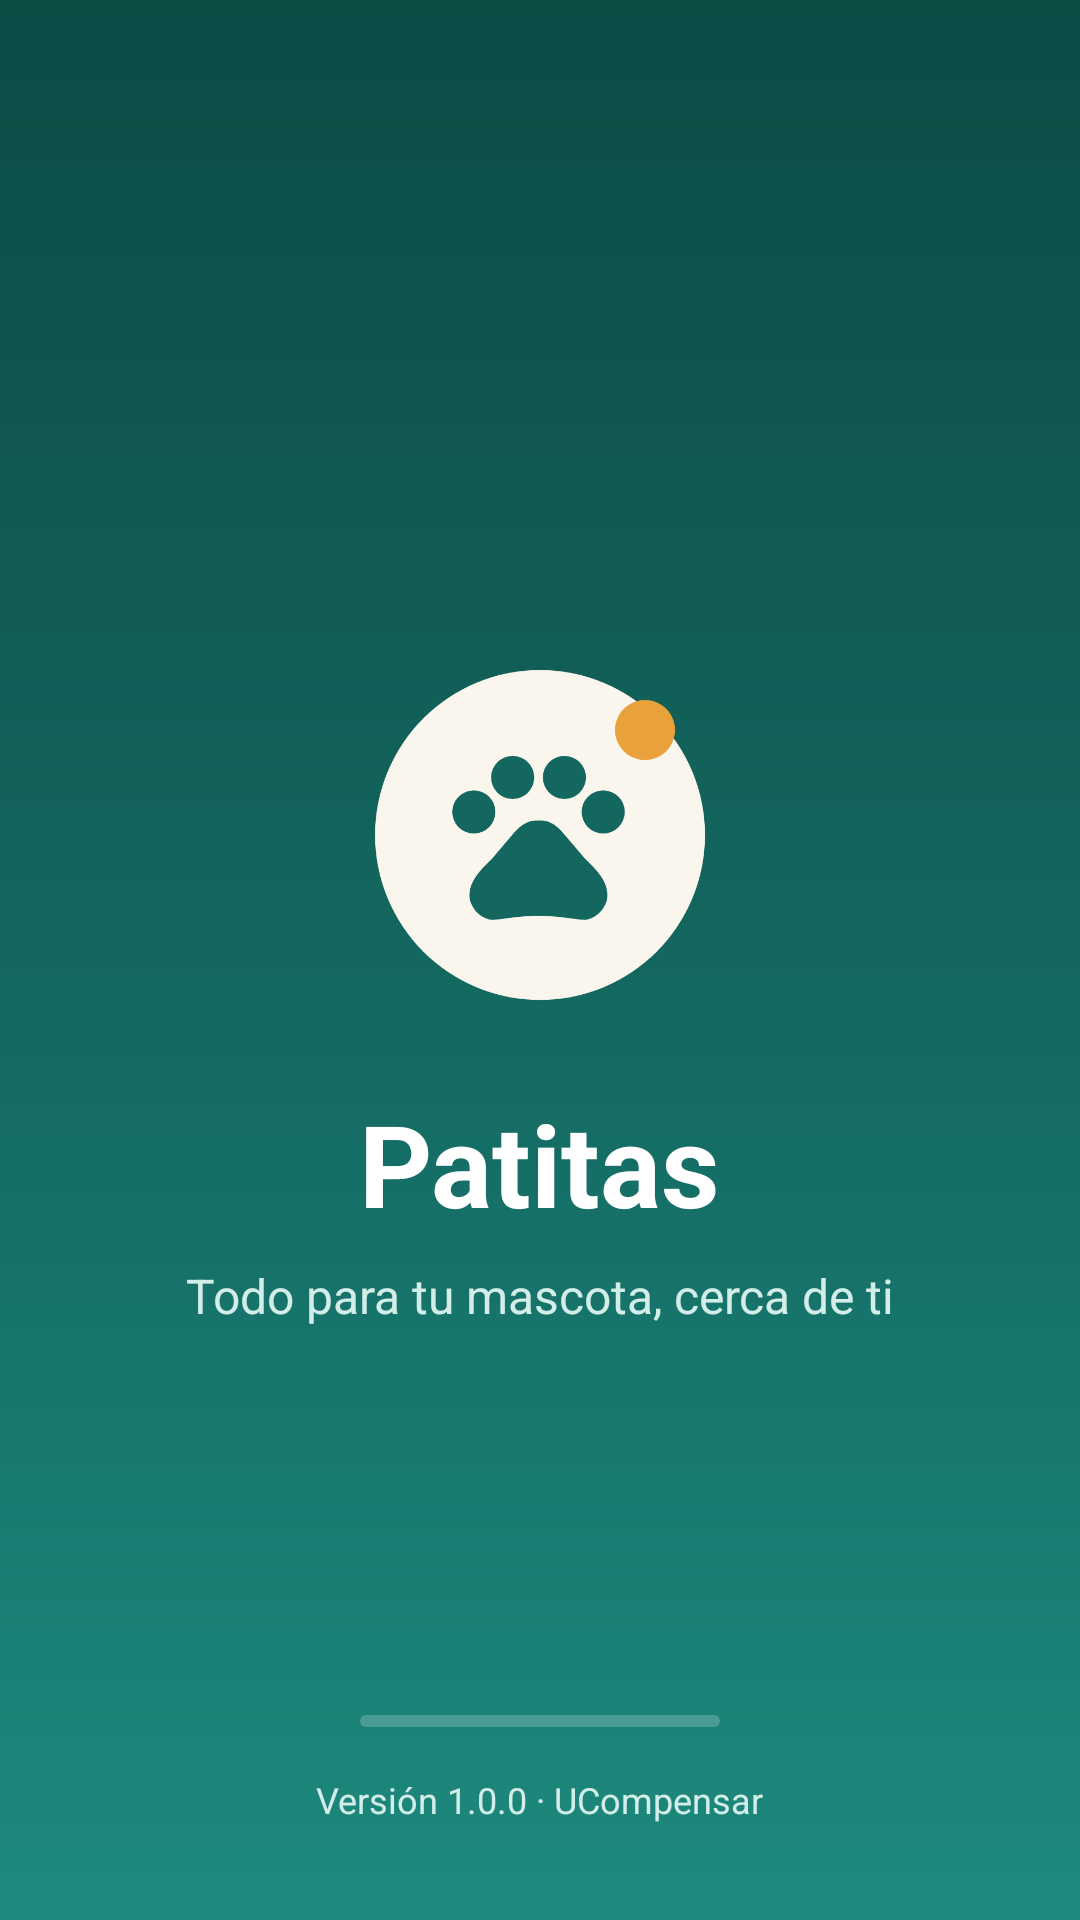

Produce the Android XML layout that renders to this screen, including the resource entries it uses.
<!-- AndroidManifest.xml: activity theme Theme.Patitas.Splash -->
<!-- res/layout/activity_splash.xml -->
<?xml version="1.0" encoding="utf-8"?>
<androidx.constraintlayout.widget.ConstraintLayout xmlns:android="http://schemas.android.com/apk/res/android"
    xmlns:app="http://schemas.android.com/apk/res-auto"
    android:layout_width="match_parent"
    android:layout_height="match_parent"
    android:background="@drawable/bg_splash_gradient">

    <ImageView
        android:id="@+id/imageLogo"
        android:layout_width="120dp"
        android:layout_height="120dp"
        android:contentDescription="@string/app_name"
        android:src="@drawable/ic_logo"
        app:layout_constraintBottom_toBottomOf="parent"
        app:layout_constraintEnd_toEndOf="parent"
        app:layout_constraintStart_toStartOf="parent"
        app:layout_constraintTop_toTopOf="parent"
        app:layout_constraintVertical_bias="0.42" />

    <TextView
        android:id="@+id/textAppName"
        android:layout_width="wrap_content"
        android:layout_height="wrap_content"
        android:layout_marginTop="@dimen/space_xl"
        android:text="@string/app_name"
        android:textColor="@color/on_dark"
        android:textSize="38sp"
        android:textStyle="bold"
        app:layout_constraintEnd_toEndOf="parent"
        app:layout_constraintStart_toStartOf="parent"
        app:layout_constraintTop_toBottomOf="@id/imageLogo" />

    <TextView
        android:id="@+id/textTagline"
        android:layout_width="wrap_content"
        android:layout_height="wrap_content"
        android:layout_marginTop="@dimen/space_s"
        android:text="@string/splash_tagline"
        android:textColor="@color/buyer_container"
        android:textSize="@dimen/text_subtitle"
        app:layout_constraintEnd_toEndOf="parent"
        app:layout_constraintStart_toStartOf="parent"
        app:layout_constraintTop_toBottomOf="@id/textAppName" />

    <com.google.android.material.progressindicator.LinearProgressIndicator
        android:id="@+id/progress"
        android:layout_width="120dp"
        android:layout_height="wrap_content"
        android:layout_marginBottom="@dimen/space_l"
        android:indeterminate="true"
        app:indicatorColor="@color/accent_amber"
        app:trackColor="@color/scrim_light"
        app:trackCornerRadius="4dp"
        app:trackThickness="4dp"
        app:layout_constraintBottom_toTopOf="@id/textVersion"
        app:layout_constraintEnd_toEndOf="parent"
        app:layout_constraintStart_toStartOf="parent" />

    <TextView
        android:id="@+id/textVersion"
        android:layout_width="wrap_content"
        android:layout_height="wrap_content"
        android:layout_marginBottom="@dimen/space_xxl"
        android:text="@string/splash_version"
        android:textColor="@color/buyer_container"
        android:textSize="@dimen/text_caption"
        app:layout_constraintBottom_toBottomOf="parent"
        app:layout_constraintEnd_toEndOf="parent"
        app:layout_constraintStart_toStartOf="parent" />
</androidx.constraintlayout.widget.ConstraintLayout>
<!-- resources referenced by this layout -->
<resources>
  <color name="accent_amber">#E9A23B</color>
  <color name="buyer_container">#D3EDE8</color>
  <color name="on_dark">#FFFFFF</color>
  <color name="scrim_light">#33FFFFFF</color>
  <dimen name="space_l">16dp</dimen>
  <dimen name="space_s">8dp</dimen>
  <dimen name="space_xl">24dp</dimen>
  <dimen name="space_xxl">32dp</dimen>
  <dimen name="text_caption">12sp</dimen>
  <dimen name="text_subtitle">16sp</dimen>
  <!-- drawable bg_splash_gradient (drawable) -->
  <?xml version="1.0" encoding="utf-8"?>
  <shape xmlns:android="http://schemas.android.com/apk/res/android" android:shape="rectangle">
      <gradient
          android:angle="270"
          android:startColor="@color/buyer_primary_dark"
          android:centerColor="@color/buyer_primary"
          android:endColor="@color/buyer_secondary" />
  </shape>
  <!-- drawable ic_logo (drawable) -->
  <?xml version="1.0" encoding="utf-8"?>
  <vector xmlns:android="http://schemas.android.com/apk/res/android"
      android:width="120dp"
      android:height="120dp"
      android:viewportWidth="48"
      android:viewportHeight="48">
      <path
          android:fillColor="@color/cream_background"
          android:pathData="M24,24m-22,0a22,22 0,1 1,44 0a22,22 0,1 1,-44 0" />
      <path
          android:fillColor="@color/accent_amber"
          android:pathData="M38,10m-4,0a4,4 0,1 1,8 0a4,4 0,1 1,-8 0" />
      <group
          android:translateX="10"
          android:translateY="10"
          android:scaleX="1.15"
          android:scaleY="1.15">
          <path
              android:fillColor="@color/buyer_primary"
              android:pathData="M4.5,9.5m-2.5,0a2.5,2.5 0,1 1,5 0a2.5,2.5 0,1 1,-5 0M9,5.5m-2.5,0a2.5,2.5 0,1 1,5 0a2.5,2.5 0,1 1,-5 0M15,5.5m-2.5,0a2.5,2.5 0,1 1,5 0a2.5,2.5 0,1 1,-5 0M19.5,9.5m-2.5,0a2.5,2.5 0,1 1,5 0a2.5,2.5 0,1 1,-5 0M17.34,14.86c-0.87,-1.02 -1.6,-1.89 -2.48,-2.91 -0.46,-0.54 -1.05,-1.08 -1.75,-1.32 -0.11,-0.04 -0.22,-0.07 -0.33,-0.09 -0.25,-0.04 -0.52,-0.04 -0.78,-0.04s-0.53,0 -0.79,0.05c-0.11,0.02 -0.22,0.05 -0.33,0.09 -0.7,0.24 -1.28,0.78 -1.75,1.32 -0.87,1.02 -1.6,1.89 -2.48,2.91 -1.31,1.31 -2.92,2.76 -2.62,4.79 0.29,1.02 1.02,2.03 2.33,2.32 0.73,0.15 3.06,-0.44 5.54,-0.44h0.18c2.48,0 4.81,0.58 5.54,0.44 1.31,-0.29 2.04,-1.31 2.33,-2.32 0.31,-2.04 -1.3,-3.49 -2.61,-4.8z" />
      </group>
  </vector>
  <string name="app_name">Patitas</string>
  <string name="splash_tagline">Todo para tu mascota, cerca de ti</string>
  <string name="splash_version">Versión 1.0.0 · UCompensar</string>
  <style name="Theme.Patitas.Splash">
          <item name="android:windowBackground">@drawable/bg_splash</item>
          <item name="android:statusBarColor">@color/buyer_primary_dark</item>
          <item name="android:navigationBarColor">@color/buyer_primary</item>
          <item name="android:windowLightNavigationBar">false</item>
      </style>
  <color name="buyer_primary_dark">#0D4B45</color>
  <color name="buyer_primary">#13675F</color>
  <color name="buyer_secondary">#1E8A7E</color>
  <color name="cream_background">#FAF6EE</color>
  <!-- drawable bg_splash (drawable) -->
  <?xml version="1.0" encoding="utf-8"?>
  <layer-list xmlns:android="http://schemas.android.com/apk/res/android">
      <item android:drawable="@drawable/bg_splash_gradient" />
      <item
          android:width="120dp"
          android:height="120dp"
          android:drawable="@drawable/ic_logo"
          android:gravity="center" />
  </layer-list>
</resources>
